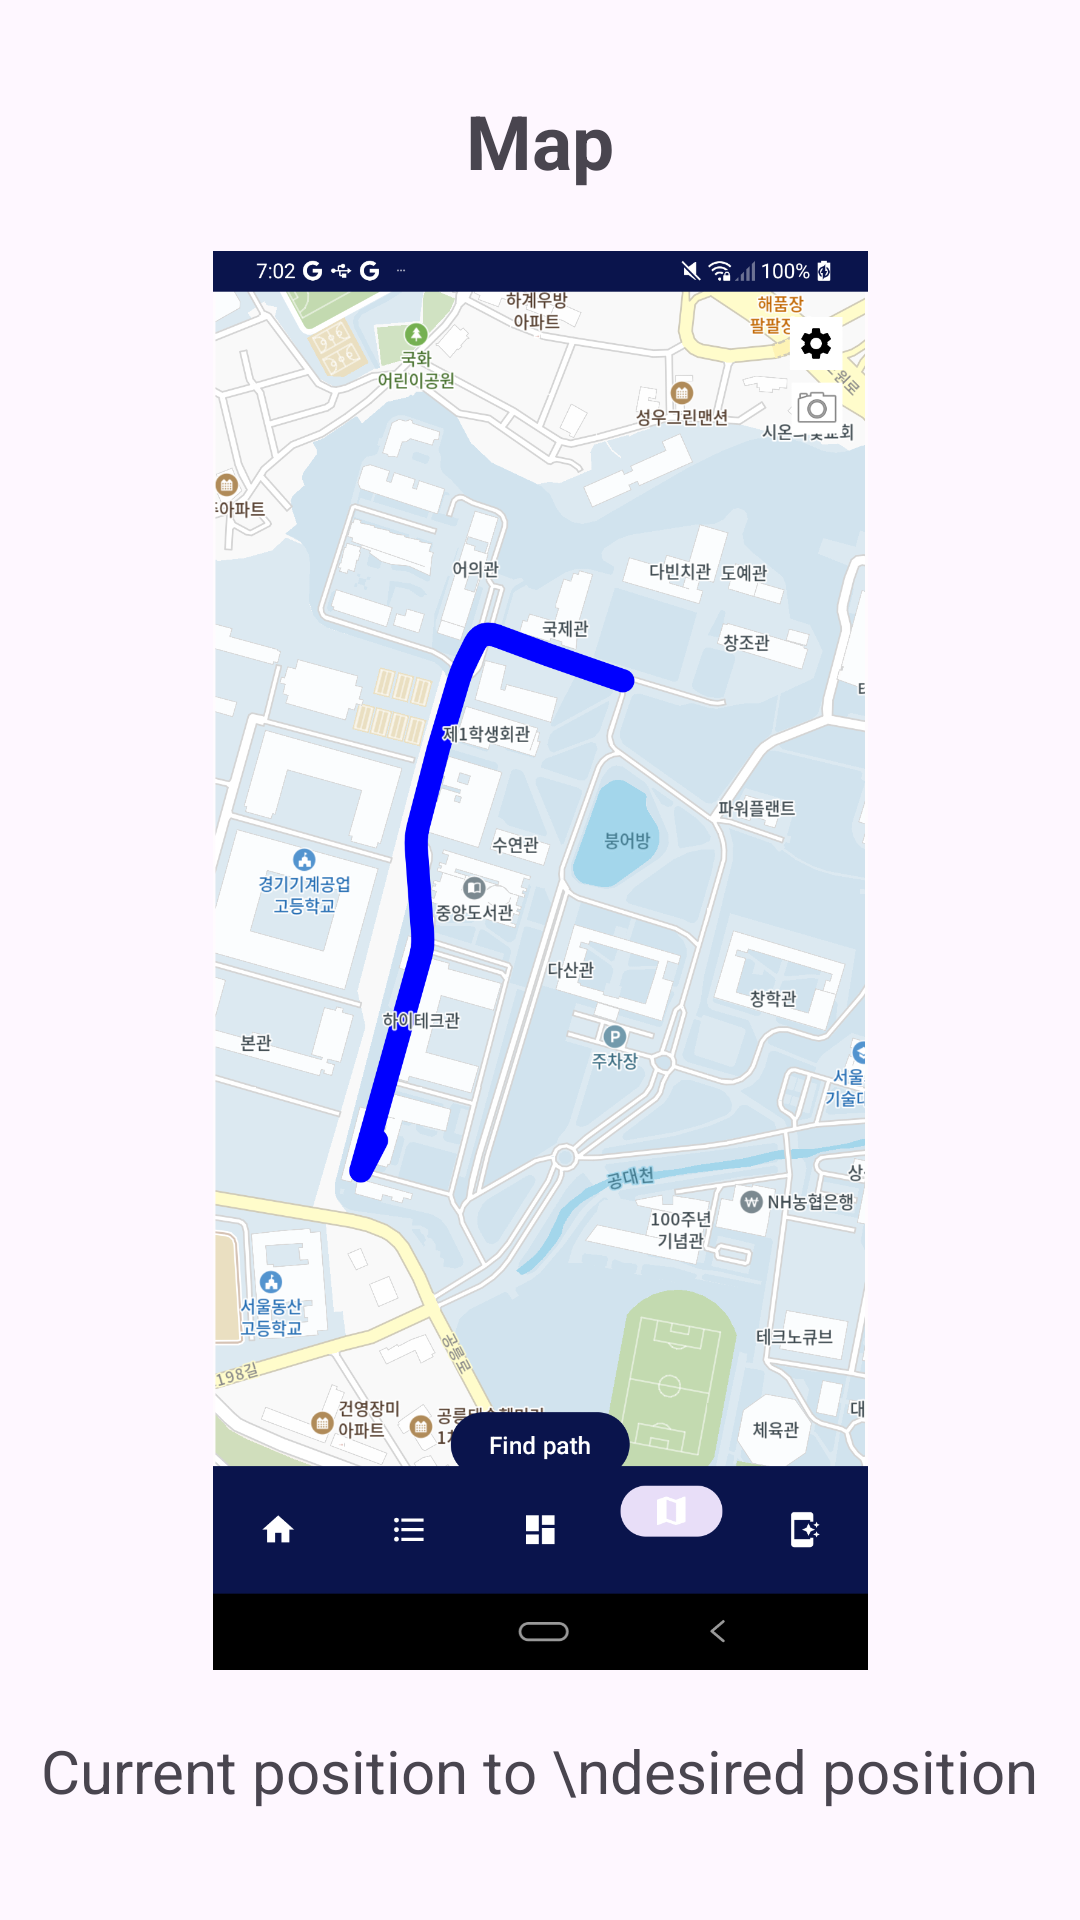

The Android layout XML behind this screen, and the referenced resources:
<!-- AndroidManifest.xml: application theme Theme._4_inner -->
<!-- res/layout/fragment_fourth.xml -->
<?xml version="1.0" encoding="utf-8"?>
<androidx.constraintlayout.widget.ConstraintLayout xmlns:android="http://schemas.android.com/apk/res/android"
    xmlns:app="http://schemas.android.com/apk/res-auto"
    xmlns:tools="http://schemas.android.com/tools"
    android:layout_width="match_parent"
    android:layout_height="match_parent"
    tools:context=".OnBoardingFragments.FourthFragment">

    <TextView
        android:id="@+id/pageTitle4"
        android:layout_width="wrap_content"
        android:layout_height="wrap_content"
        android:layout_marginTop="30dp"
        android:text="Map"
        android:textSize="25sp"
        android:textStyle="bold"
        app:layout_constraintEnd_toEndOf="parent"
        app:layout_constraintStart_toStartOf="parent"
        app:layout_constraintTop_toTopOf="parent" />

    <ImageView
        android:id="@+id/image4"
        android:layout_width="239dp"
        android:layout_height="473dp"
        android:layout_marginTop="20dp"
        android:src="@drawable/map_page"
        app:layout_constraintEnd_toEndOf="parent"
        app:layout_constraintStart_toStartOf="parent"
        app:layout_constraintTop_toBottomOf="@+id/pageTitle4" />

    <TextView
        android:id="@+id/pageContents4"
        android:layout_width="wrap_content"
        android:layout_height="wrap_content"
        android:layout_marginTop="20dp"
        android:text="Current position to \ndesired position"
        android:textSize="20sp"
        app:layout_constraintEnd_toEndOf="parent"
        app:layout_constraintStart_toStartOf="parent"
        app:layout_constraintTop_toBottomOf="@+id/image4" />

</androidx.constraintlayout.widget.ConstraintLayout>
<!-- resources referenced by this layout -->
<resources>
  <!-- drawable map_page: png bitmap (drawable, 758667 bytes) -->
  <style name="Theme._4_inner" parent="Base.Theme._4_inner" />
  <style name="Base.Theme._4_inner" parent="Theme.Material3.DayNight.NoActionBar">
          
           <item name="colorPrimary">@color/st_blue</item>
      </style>
  <color name="st_blue">#0a144c</color>
</resources>
